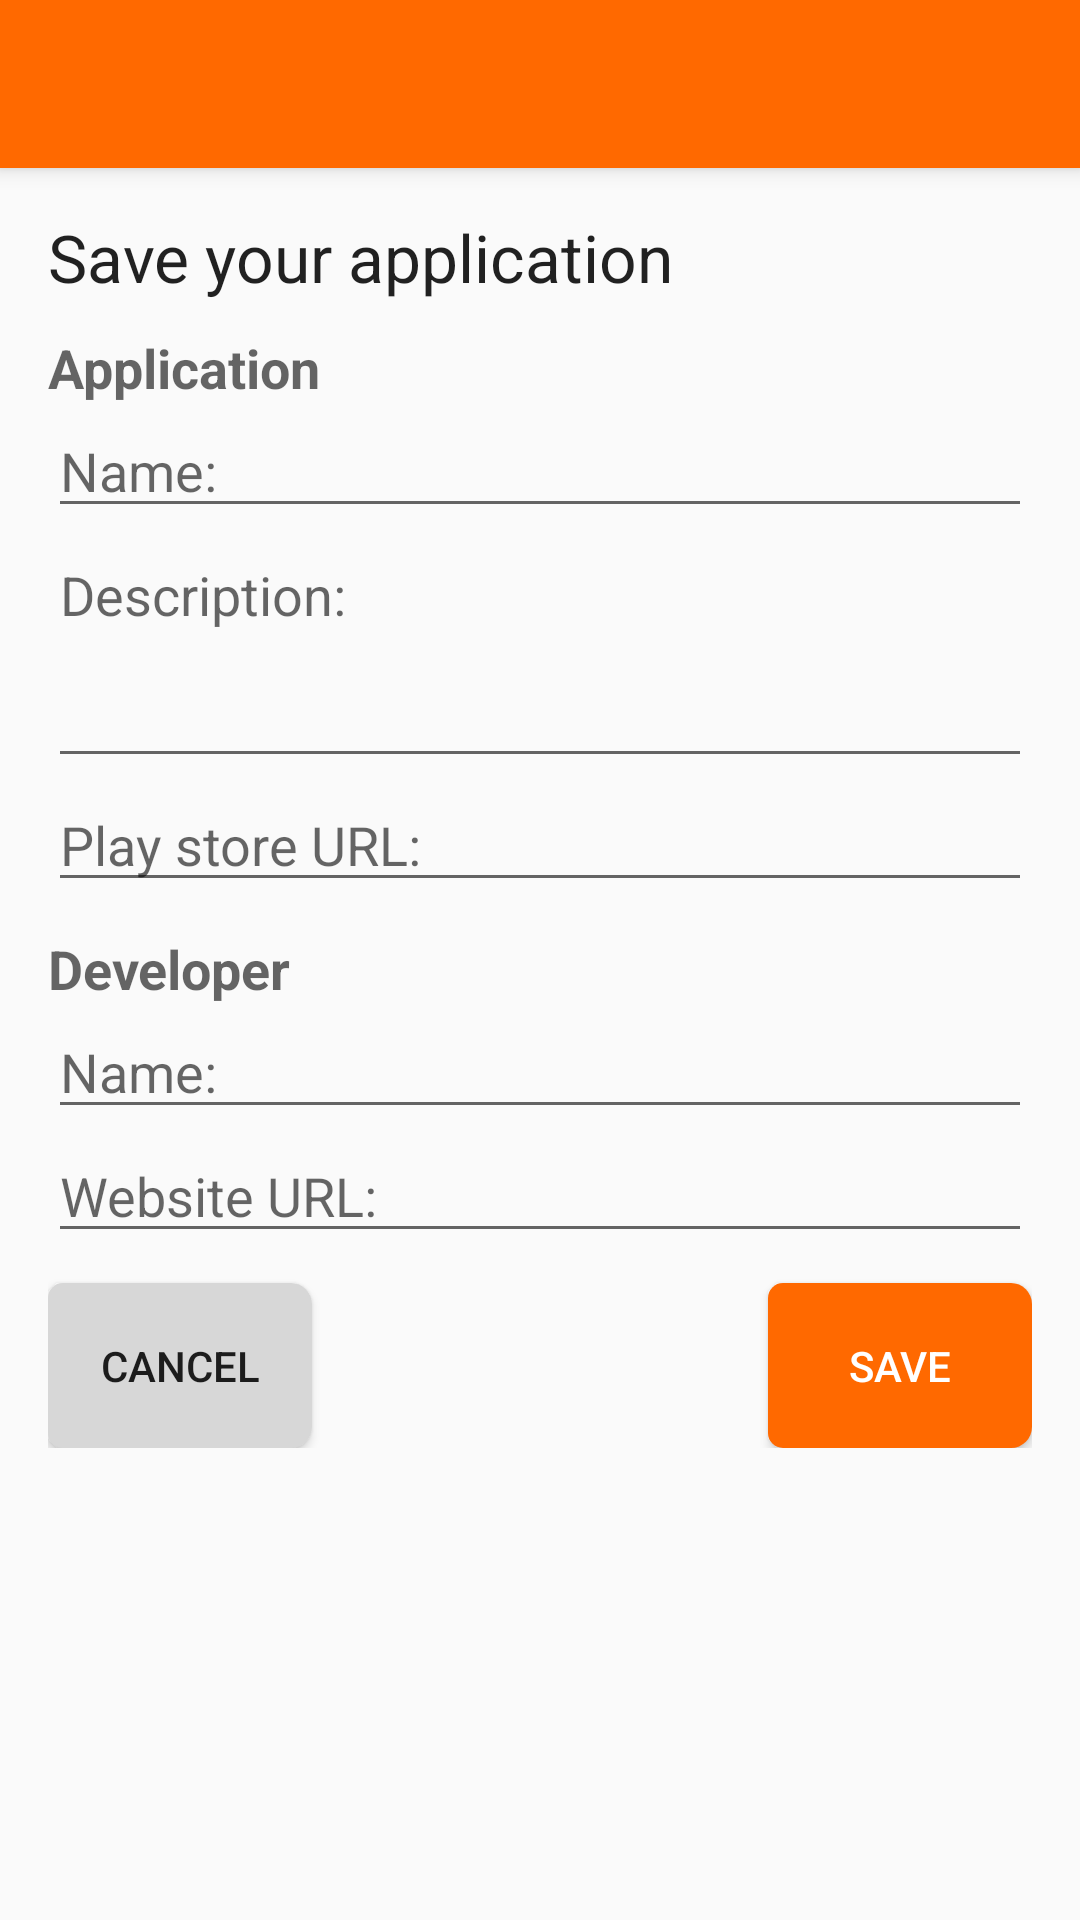

Here is an Android app screen rendered from its layout file. Give the layout XML and the strings, colors and styles it references.
<!-- AndroidManifest.xml: application theme AppTheme -->
<!-- res/layout/activity_app_coach_save.xml -->
<?xml version="1.0" encoding="utf-8"?>
<android.support.design.widget.CoordinatorLayout xmlns:android="http://schemas.android.com/apk/res/android"
    xmlns:app="http://schemas.android.com/apk/res-auto"
    xmlns:tools="http://schemas.android.com/tools"
    android:layout_width="match_parent"
    android:layout_height="match_parent"
    android:fitsSystemWindows="true"
    tools:context="cac.fhict.org.coachingappcoach.AppCoachSave">

    <android.support.design.widget.AppBarLayout
        android:layout_width="match_parent"
        android:layout_height="wrap_content"
        android:theme="@style/AppTheme.AppBarOverlay">

        <android.support.v7.widget.Toolbar
            android:id="@+id/toolbar"
            android:layout_width="match_parent"
            android:layout_height="?attr/actionBarSize"
            android:background="?attr/colorPrimary"
            app:popupTheme="@style/AppTheme.PopupOverlay" />

    </android.support.design.widget.AppBarLayout>

    <include layout="@layout/content_app_coach_save" />

</android.support.design.widget.CoordinatorLayout>
<!-- res/layout/content_app_coach_save.xml (included above) -->
<?xml version="1.0" encoding="utf-8"?>
<ScrollView xmlns:app="http://schemas.android.com/apk/res-auto"
    xmlns:tools="http://schemas.android.com/tools"
    xmlns:android="http://schemas.android.com/apk/res/android"
    android:layout_width="match_parent"
    android:layout_height="match_parent">
    <RelativeLayout xmlns:android="http://schemas.android.com/apk/res/android"
        android:layout_width="match_parent"
        android:layout_height="match_parent"
        android:paddingBottom="@dimen/activity_vertical_margin"
        android:paddingLeft="@dimen/activity_horizontal_margin"
        android:paddingRight="@dimen/activity_horizontal_margin"
        android:paddingTop="@dimen/activity_vertical_margin"
        app:layout_behavior="@string/appbar_scrolling_view_behavior"
        tools:context="cac.fhict.org.coachingappcoach.AppCoachSave"
        tools:showIn="@layout/activity_app_coach_save">

        <TextView
            android:layout_width="wrap_content"
            android:layout_height="wrap_content"
            android:textAppearance="?android:attr/textAppearanceLarge"
            android:text="@string/save_your_application"
            android:id="@+id/textView14"
            android:layout_alignParentTop="true"
            android:layout_alignParentStart="true"
            android:layout_marginTop="55dp" />

        <EditText
            android:layout_width="match_parent"
            android:layout_height="wrap_content"
            android:id="@+id/editText"
            android:hint="@string/name"
            android:layout_below="@+id/textView16"
            android:layout_alignParentStart="true"
            android:maxLines="1"
            android:singleLine="true" />

        <EditText
            android:layout_width="match_parent"
            android:layout_height="wrap_content"
            android:inputType="textMultiLine"
            android:ems="10"
            android:id="@+id/editText2"
            android:layout_alignParentStart="true"
            android:hint="@string/description"
            android:layout_below="@+id/editText"
            android:minLines="3"
            android:gravity="top" />

        <EditText
            android:layout_width="match_parent"
            android:layout_height="wrap_content"
            android:id="@+id/editText3"
            android:layout_below="@+id/editText2"
            android:layout_alignParentStart="true"
            android:hint="@string/play_store_url"
            android:maxLines="1"
            android:singleLine="true" />

        <TextView
            android:layout_width="wrap_content"
            android:layout_height="wrap_content"
            android:textAppearance="?android:attr/textAppearanceMedium"
            android:text="@string/application"
            android:id="@+id/textView16"
            android:layout_below="@+id/textView14"
            android:layout_alignParentStart="true"
            android:textStyle="bold"
            android:layout_marginTop="10dp" />

        <TextView
            android:layout_width="wrap_content"
            android:layout_height="wrap_content"
            android:textAppearance="?android:attr/textAppearanceMedium"
            android:text="@string/developer"
            android:id="@+id/textView17"
            android:layout_below="@+id/editText3"
            android:layout_alignParentStart="true"
            android:textStyle="bold"
            android:layout_marginTop="10dp" />

        <EditText
            android:layout_width="match_parent"
            android:layout_height="wrap_content"
            android:id="@+id/editText4"
            android:layout_below="@+id/textView17"
            android:layout_alignParentStart="true"
            android:hint="@string/save_name"
            android:maxLines="1"
            android:singleLine="true" />

        <EditText
            android:layout_width="match_parent"
            android:layout_height="wrap_content"
            android:id="@+id/editText5"
            android:layout_below="@+id/editText4"
            android:layout_alignParentStart="true"
            android:hint="@string/website_url"
            android:maxLines="1"
            android:singleLine="true" />

        <Button
            android:layout_width="wrap_content"
            android:layout_height="@dimen/nav_button_height"
            android:text="@string/cancel"
            android:id="@+id/btnFindApp"
            android:layout_below="@+id/editText5"
            android:layout_alignParentStart="true"
            android:background="@drawable/grey_button"
            android:layout_marginTop="10dp" />

        <Button
            android:layout_width="wrap_content"
            android:layout_height="@dimen/nav_button_height"
            android:text="@string/save"
            android:id="@+id/btnSaveSave"
            android:layout_alignBottom="@+id/btnFindApp"
            android:layout_alignParentEnd="true"
            android:background="@drawable/orange_button"
            android:textColor="#ffffff"
            android:layout_marginTop="10dp" />

    </RelativeLayout>
</ScrollView>
<!-- resources referenced by this layout -->
<resources>
  <dimen name="activity_horizontal_margin">16dp</dimen>
  <dimen name="activity_vertical_margin">16dp</dimen>
  <dimen name="nav_button_height">55dp</dimen>
  <!-- drawable grey_button (drawable) -->
  <?xml version="1.0" encoding="UTF-8"?>
  <shape xmlns:android="http://schemas.android.com/apk/res/android"
      android:shape="rectangle">
      <solid android:color="#D7D7D7" />
      <corners android:bottomRightRadius="7dp"
          android:bottomLeftRadius="5dp"
          android:topLeftRadius="5dp"
          android:topRightRadius="7dp"/>
  </shape>
  <!-- drawable orange_button (drawable) -->
  <?xml version="1.0" encoding="UTF-8"?>
  <shape xmlns:android="http://schemas.android.com/apk/res/android"
      android:shape="rectangle">
      <solid android:color="@color/colorPrimary" />
      <corners android:bottomRightRadius="7dp"
          android:bottomLeftRadius="5dp"
          android:topLeftRadius="5dp"
          android:topRightRadius="7dp"/>
  </shape>
  <string name="application">Application</string>
  <string name="cancel">Cancel</string>
  <string name="description">Description:</string>
  <string name="developer">Developer</string>
  <string name="name">Name:</string>
  <string name="play_store_url">Play store URL:</string>
  <string name="save">Save</string>
  <string name="save_name">Name:</string>
  <string name="save_your_application">Save your application</string>
  <string name="website_url">Website URL:</string>
  <style name="AppTheme.AppBarOverlay" parent="ThemeOverlay.AppCompat.Dark.ActionBar" />
  <style name="AppTheme.PopupOverlay" parent="ThemeOverlay.AppCompat.Light" />
  <style name="AppTheme" parent="Theme.AppCompat.Light.DarkActionBar">
          
          <item name="colorPrimary">@color/colorPrimary</item>
          <item name="colorPrimaryDark">@color/colorPrimaryDark</item>
          <item name="colorAccent">@color/colorAccent</item>
      </style>
  <color name="colorPrimary">#ff6900</color>
  <color name="colorPrimaryDark">#E55E00</color>
  <color name="colorAccent">#ff6900</color>
</resources>
